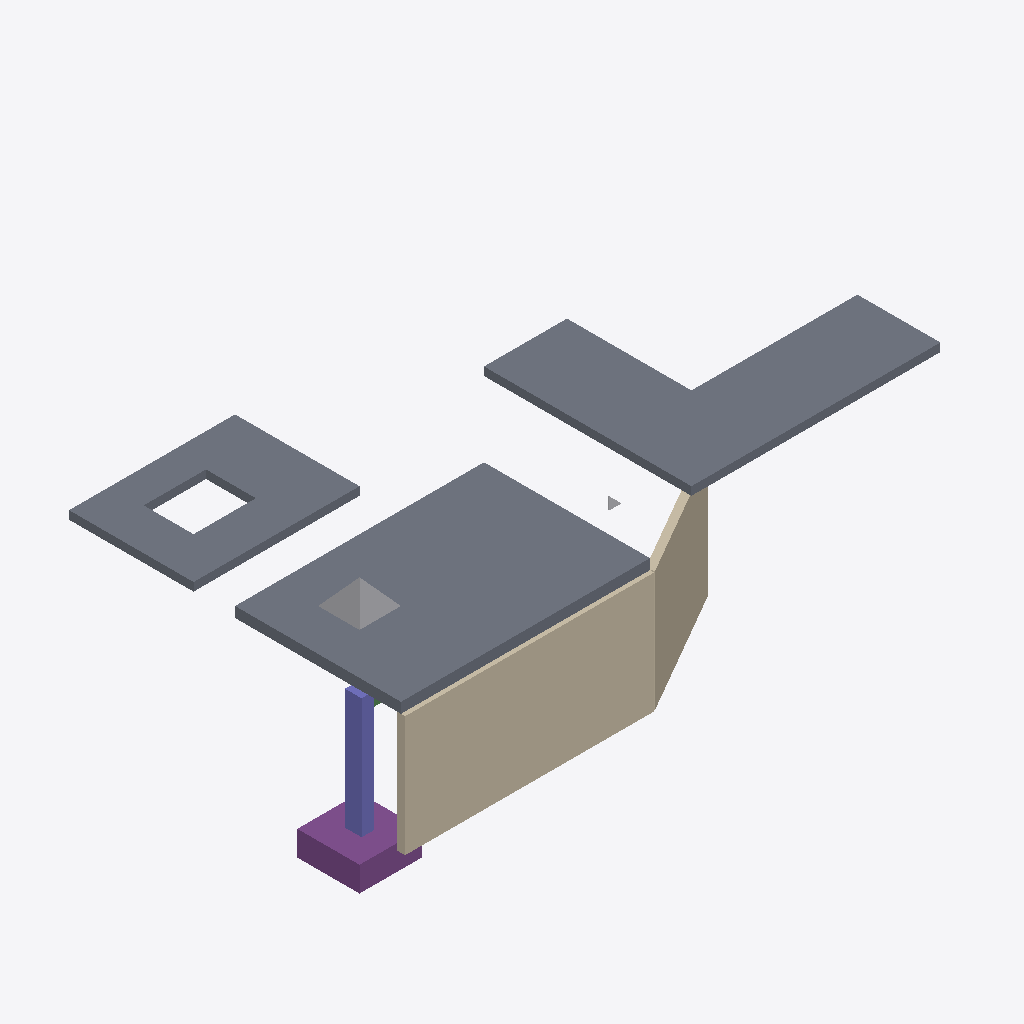
Isometric view of an IFC building model (IFC-SPF (STEP), schema IFC4, length unit millimetre), seen from the south-west, elements coloured by IFC class: 3 slabs (grey), 2 walls (beige), 2 other elements (light grey), 1 footing (purple), 1 column (violet), 1 beam (green).
Extent 14.8 m × 8.1 m × 4.9 m (x, y, z). Storeys (2): Rez-de-chaussée at 0.00 m; Étage "1" at 3.15 m. Elements (11): 3 IfcSlab, 2 IfcBuildingElementProxy, 2 IfcColumn, 2 IfcWall, 1 IfcBeam, 1 IfcFooting.

HEADER;
FILE_DESCRIPTION(('ViewDefinition [DesignTransferView]'),'2;1');
FILE_NAME('frame2.ifc','2026-01-01T00:00:00',(''),(''),'bimble (version)','bimble','');
FILE_SCHEMA(('IFC4'));
ENDSEC;
DATA;
#16=IFCPROJECT('21Mh7KP3zBjRllySRNfwpf',$,'Synthetic "frame 2" \\ golden',$,$,'Synthetic "frame 2"','51',(#14),#11);
#26=IFCSITE('29Rs5uLXKEO3M7DEejNgM_',$,'Site',$,$,#25,$,$,.ELEMENT.,$,$,$,$,$);
#28=IFCBUILDING('3dJJVTJ_tcn_Z5Y3K5b0FV',$,'Building',$,$,#27,$,$,.ELEMENT.,$,$,$);
#34=IFCBUILDINGSTOREY('1vIjA4wIz6huLvC8B1gv4M',$,'Rez-de-chaussée',$,$,#33,$,$,.ELEMENT.,0.0);
#38=IFCBUILDINGSTOREY('1gZ1R3uyTBO80cC4$nvoxB',$,'Étage "1"',$,$,#37,$,$,.ELEMENT.,3150.5);
#146=IFCSLAB('2FgB3PCsHFafKWKmIHC4zx',$,'D1',$,$,#136,#145,$,.FLOOR.);
#57=IFCSLAB('0X4VVrRkf1B9lE_0jARt46',$,'D2 (L)',$,$,#45,#56,$,.FLOOR.);
#181=IFCWALL('2XB9jAbxPCKAXC_kVMr$h5',$,'W1',$,$,#171,#180,$,.SOLIDWALL.);
#126=IFCSLAB('25mfqCdS50juHEIq4vPK9f',$,'D3 trémie',$,$,#111,#125,$,.FLOOR.);
#220=IFCWALL('2lIeeldDb7IPfCbvTRpHDc',$,'W2?rotated 30°',$,$,#210,#219,$,.SOLIDWALL.);
#161=IFCFOOTING('2NwTA_MnbD$O1tovNVwcdv',$,'F1',$,$,#156,#160,$,.PAD_FOOTING.);
#72=IFCCOLUMN('0uTOdmIsz6iAjMnb$AZIG3',$,'C1',$,$,#67,#71,$,.COLUMN.);
#270=IFCBUILDINGELEMENTPROXY('3guiHznOL0jAR4d3gsLWHw',$,'Garde-corps',$,'IfcRailing',#249,#269,$,.USERDEFINED.);
#200=IFCBUILDINGELEMENTPROXY('2Xi2EcNOvB3wSWg3M1CB5f',$,'Gousset',$,'IfcPlate',#191,#199,$,.USERDEFINED.);
#239=IFCBEAM('3QaNBTGrj1jwCHQxXT6adX',$,'Poutre \\ "B1" bois',$,$,#234,#238,$,.BEAM.);
ENDSEC;
